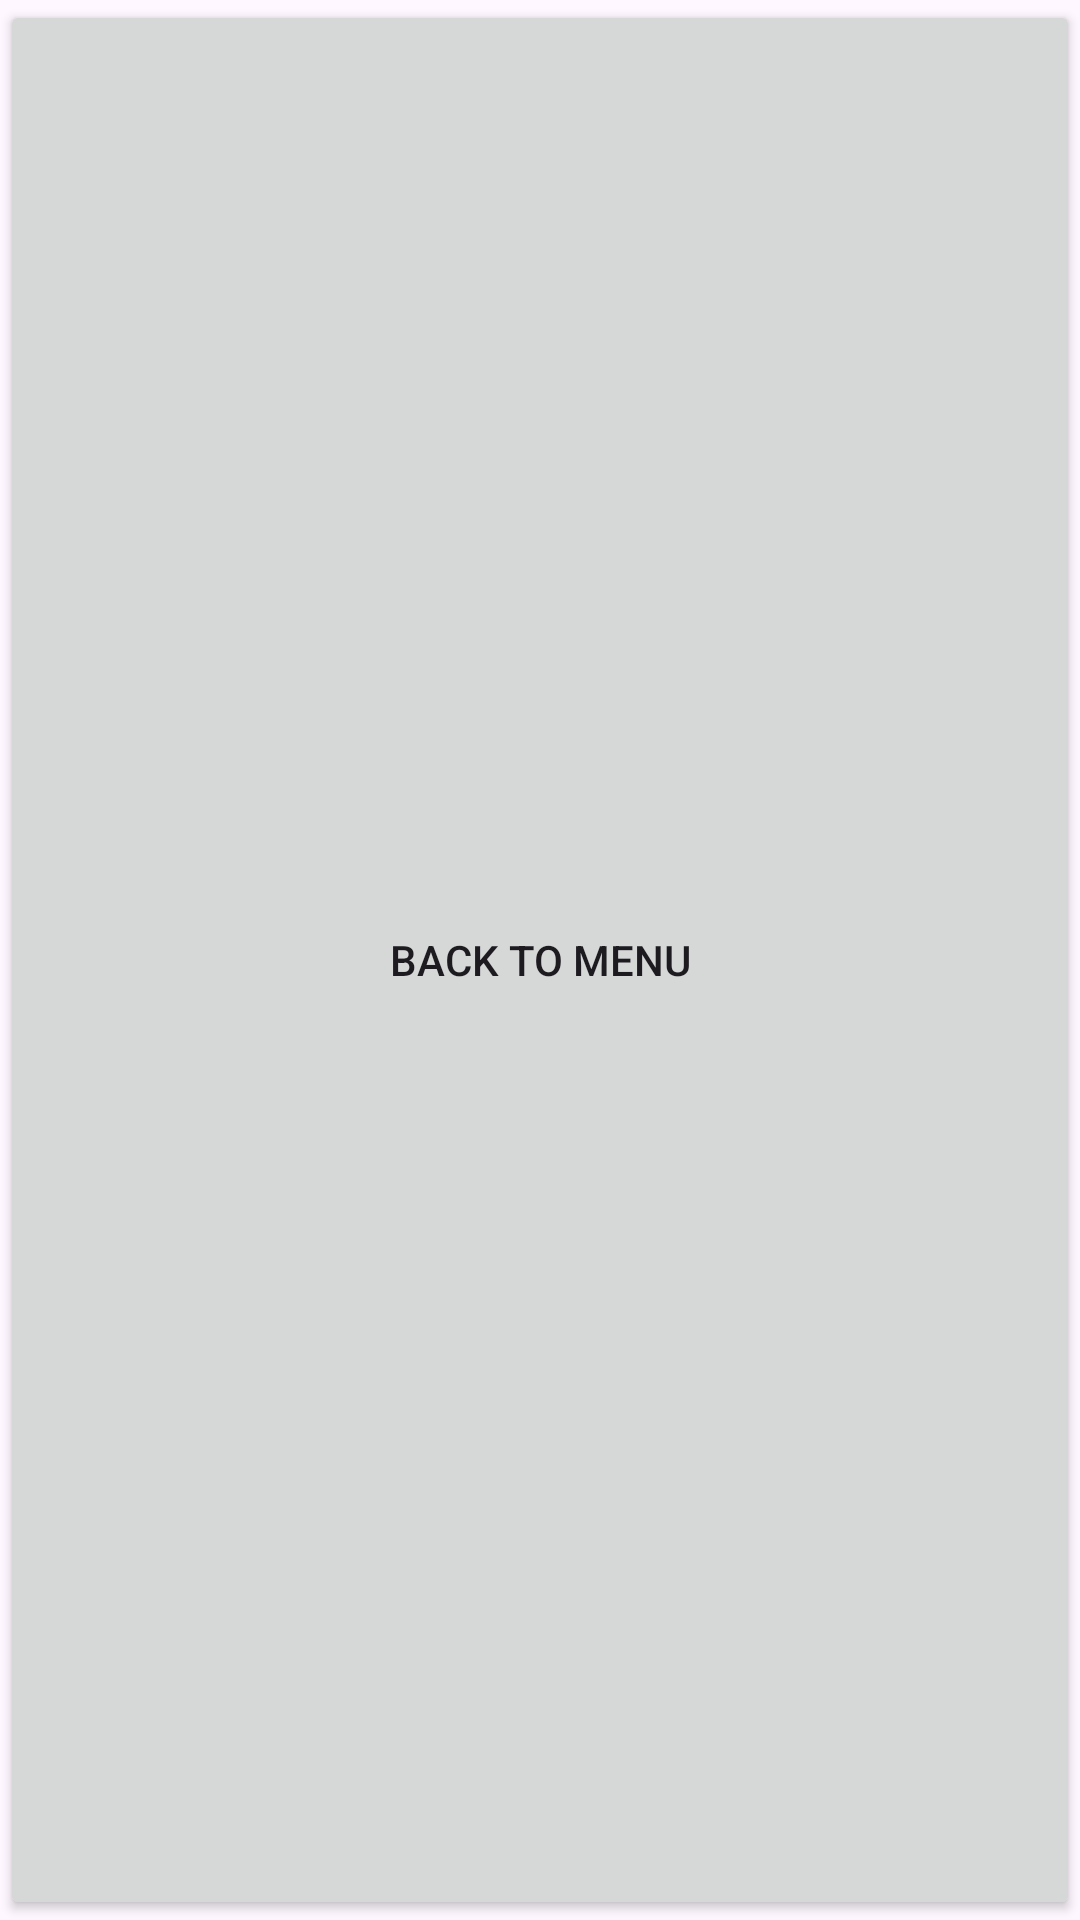

Write the Android layout XML for this screen, with the resource values it uses.
<!-- AndroidManifest.xml: application theme Theme.Material3.Light -->
<!-- res/layout/activity_create_traning_plan.xml -->
<?xml version="1.0" encoding="utf-8"?>
<LinearLayout xmlns:android="http://schemas.android.com/apk/res/android"
    android:layout_width="match_parent"
    android:layout_height="wrap_content">

    <Button
        android:layout_width="match_parent"
        android:layout_height="match_parent"
        android:id="@+id/back"
        android:text="@string/back"/>


</LinearLayout>
<!-- resources referenced by this layout -->
<resources>
  <string name="back">back to menu</string>
</resources>
